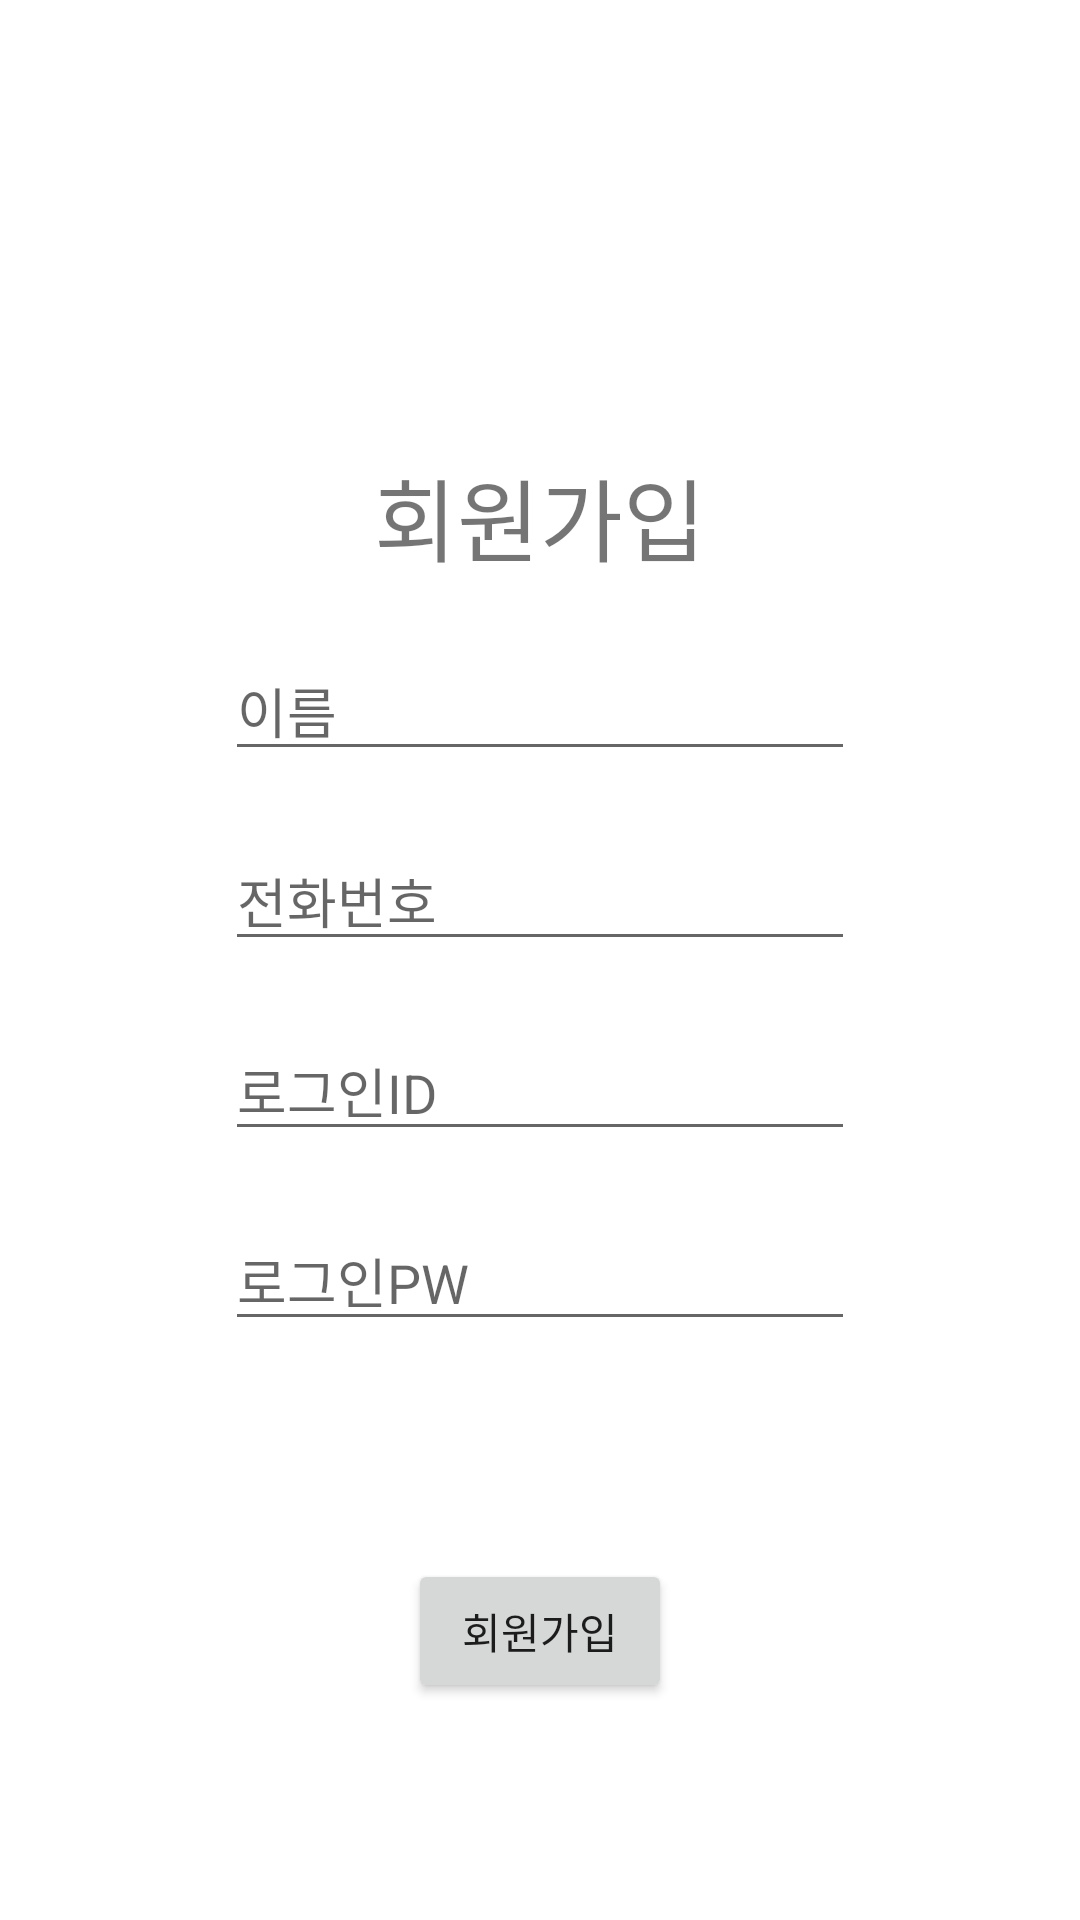

Write the Android layout XML for this screen, with the resource values it uses.
<!-- AndroidManifest.xml: application theme Theme.RoomKotlinSignUp -->
<!-- res/layout/activity_join.xml -->
<?xml version="1.0" encoding="utf-8"?>
<androidx.constraintlayout.widget.ConstraintLayout xmlns:android="http://schemas.android.com/apk/res/android"
    xmlns:app="http://schemas.android.com/apk/res-auto"
    xmlns:tools="http://schemas.android.com/tools"
    android:layout_width="match_parent"
    android:layout_height="match_parent"
    tools:context=".JoinActivity">


    <TextView
        android:id="@+id/textView2"
        android:layout_width="wrap_content"
        android:layout_height="wrap_content"
        android:layout_marginTop="150dp"
        android:text="회원가입"
        android:textSize="30sp"
        android:gravity="center"
        app:layout_constraintEnd_toEndOf="parent"
        app:layout_constraintStart_toStartOf="parent"
        app:layout_constraintTop_toTopOf="parent" />

    <EditText
        android:id="@+id/edName"
        android:layout_width="wrap_content"
        android:layout_height="wrap_content"
        android:ems="10"
        android:hint="이름"
        android:inputType="textPersonName"
        app:layout_constraintEnd_toEndOf="parent"
        app:layout_constraintStart_toStartOf="parent"
        app:layout_constraintTop_toBottomOf="@+id/textView2"
        android:layout_margin="20sp"/>

    <EditText
        android:id="@+id/edPhone"
        android:layout_width="wrap_content"
        android:layout_height="wrap_content"
        android:ems="10"
        android:hint="전화번호"
        app:layout_constraintEnd_toEndOf="parent"
        app:layout_constraintStart_toStartOf="parent"
        app:layout_constraintTop_toBottomOf="@+id/edName"
        android:layout_margin="20sp"/>

    <EditText
        android:id="@+id/edLoginId"
        android:layout_width="wrap_content"
        android:layout_height="wrap_content"
        android:ems="10"
        android:hint="로그인ID"
        app:layout_constraintEnd_toEndOf="parent"
        app:layout_constraintStart_toStartOf="parent"
        app:layout_constraintTop_toBottomOf="@+id/edPhone"
        android:layout_margin="20sp"/>

    <EditText
        android:id="@+id/edLoginPw"
        android:layout_width="wrap_content"
        android:layout_height="wrap_content"
        android:ems="10"
        android:hint="로그인PW"
        app:layout_constraintEnd_toEndOf="parent"
        app:layout_constraintStart_toStartOf="parent"
        app:layout_constraintTop_toBottomOf="@+id/edLoginId"
        android:layout_margin="20sp"/>

    <Button
        android:id="@+id/joinCompleteBtn"
        android:layout_width="wrap_content"
        android:layout_height="wrap_content"
        android:text="회원가입"
        app:layout_constraintBottom_toBottomOf="parent"
        app:layout_constraintEnd_toEndOf="parent"
        app:layout_constraintStart_toStartOf="parent"
        app:layout_constraintTop_toBottomOf="@+id/edLoginPw" />


</androidx.constraintlayout.widget.ConstraintLayout>
<!-- resources referenced by this layout -->
<resources>
  <style name="Theme.RoomKotlinSignUp" parent="Theme.MaterialComponents.DayNight.DarkActionBar">
          
          <item name="colorPrimary">@color/purple_500</item>
          <item name="colorPrimaryVariant">@color/purple_700</item>
          <item name="colorOnPrimary">@color/white</item>
          
          <item name="colorSecondary">@color/teal_200</item>
          <item name="colorSecondaryVariant">@color/teal_700</item>
          <item name="colorOnSecondary">@color/black</item>
          
          <item name="android:statusBarColor">?attr/colorPrimaryVariant</item>
          
      </style>
  <!-- not gathered from this repository: default colours our renderer supplied (Android Studio template values) -->
  <color name="purple_500">#FF6200EE</color>
  <color name="purple_700">#FF3700B3</color>
  <color name="teal_200">#FF03DAC5</color>
  <color name="teal_700">#FF018786</color>
  <color name="black">#FF000000</color>
  <color name="white">#FFFFFFFF</color>
</resources>
